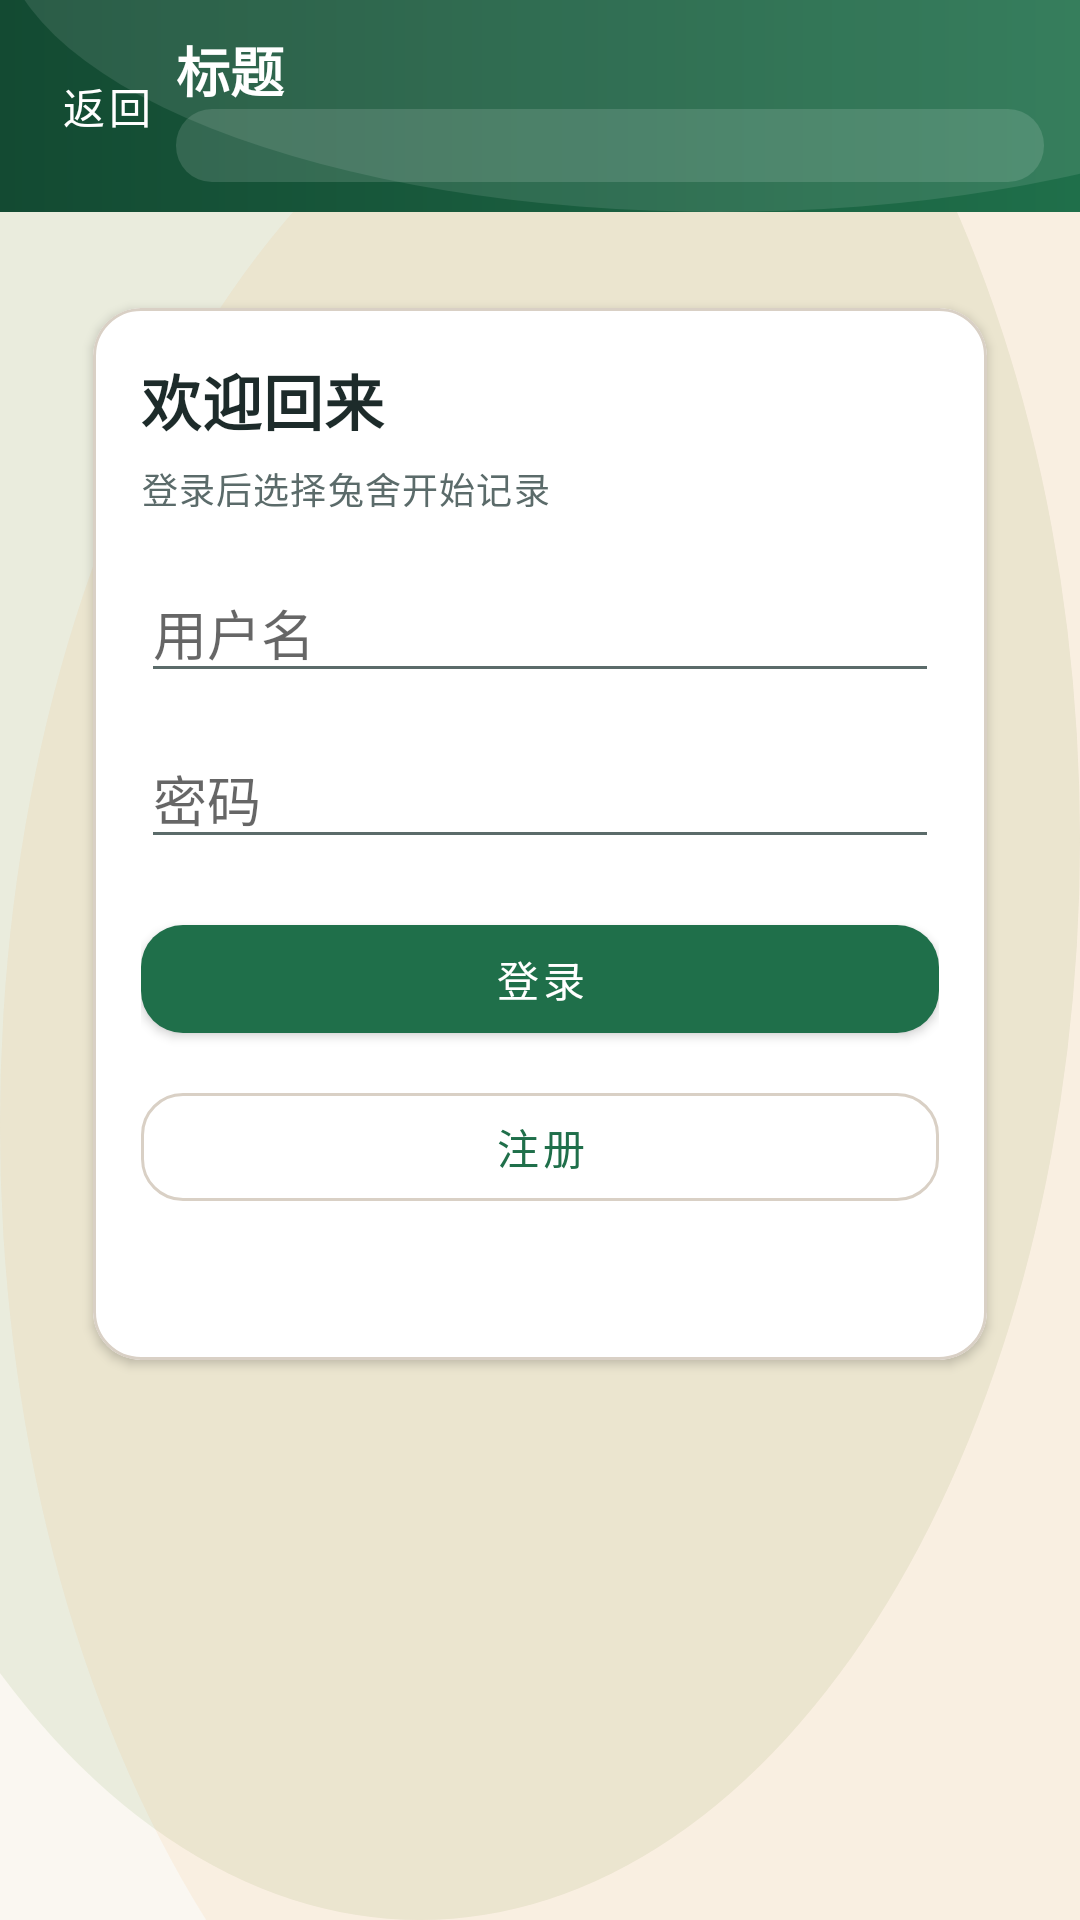

The Android layout XML behind this screen, and the referenced resources:
<!-- AndroidManifest.xml: application theme Theme.Rabbit -->
<!-- res/layout/activity_login.xml -->
<?xml version="1.0" encoding="utf-8"?>
<androidx.constraintlayout.widget.ConstraintLayout xmlns:android="http://schemas.android.com/apk/res/android"
    xmlns:app="http://schemas.android.com/apk/res-auto"
    android:layout_width="match_parent"
    android:layout_height="match_parent">

    <include
        android:id="@+id/topBar"
        layout="@layout/view_topbar"
        android:layout_width="0dp"
        android:layout_height="wrap_content"
        app:layout_constraintTop_toTopOf="parent"
        app:layout_constraintStart_toStartOf="parent"
        app:layout_constraintEnd_toEndOf="parent" />

    <com.google.android.material.card.MaterialCardView
        android:id="@+id/cardLogin"
        android:layout_width="0dp"
        android:layout_height="wrap_content"
        android:layout_marginStart="@dimen/rabbit_space_xl"
        android:layout_marginEnd="@dimen/rabbit_space_xl"
        android:layout_marginTop="@dimen/rabbit_space_xl"
        app:layout_constraintTop_toBottomOf="@id/topBar"
        app:layout_constraintStart_toStartOf="parent"
        app:layout_constraintEnd_toEndOf="parent">

        <LinearLayout
            android:layout_width="match_parent"
            android:layout_height="wrap_content"
            android:orientation="vertical"
            android:padding="@dimen/rabbit_space_l">

            <TextView
                android:id="@+id/tvLoginTitle"
                android:layout_width="match_parent"
                android:layout_height="wrap_content"
                android:text="欢迎回来"
                android:textAppearance="@style/TextAppearance.Rabbit.Title" />

            <TextView
                android:id="@+id/tvLoginSubTitle"
                android:layout_width="match_parent"
                android:layout_height="wrap_content"
                android:layout_marginTop="@dimen/rabbit_space_xs"
                android:text="登录后选择兔舍开始记录"
                android:textAppearance="@style/TextAppearance.Rabbit.Caption" />

            <EditText
                android:id="@+id/etUserName"
                android:layout_width="match_parent"
                android:layout_height="wrap_content"
                android:layout_marginTop="@dimen/rabbit_space_l"
                android:hint="用户名" />

            <EditText
                android:id="@+id/etPassword"
                android:layout_width="match_parent"
                android:layout_height="wrap_content"
                android:layout_marginTop="@dimen/rabbit_space_m"
                android:hint="密码"
                android:inputType="textPassword" />

            <com.google.android.material.button.MaterialButton
                android:id="@+id/btnLogin"
                style="@style/Widget.Rabbit.Button"
                android:layout_width="match_parent"
                android:layout_height="wrap_content"
                android:layout_marginTop="@dimen/rabbit_space_l"
                android:text="登录" />

            <com.google.android.material.button.MaterialButton
                android:id="@+id/btnRegister"
                style="@style/Widget.Rabbit.Button.Outlined"
                android:layout_width="match_parent"
                android:layout_height="wrap_content"
                android:layout_marginTop="@dimen/rabbit_space_s"
                android:text="注册" />

            <com.google.android.material.button.MaterialButton
                android:id="@+id/btnWechatLogin"
                style="@style/Widget.Rabbit.Button.Text"
                android:layout_width="match_parent"
                android:layout_height="wrap_content"
                android:layout_marginTop="@dimen/rabbit_space_s"
                android:visibility="gone"
                android:text="微信登录(openid)" />

            <TextView
                android:id="@+id/tvResult"
                android:layout_width="match_parent"
                android:layout_height="wrap_content"
                android:layout_marginTop="@dimen/rabbit_space_m"
                android:text=""
                android:textAppearance="@style/TextAppearance.Rabbit.Result" />
        </LinearLayout>
    </com.google.android.material.card.MaterialCardView>

</androidx.constraintlayout.widget.ConstraintLayout>
<!-- res/layout/view_topbar.xml (included above) -->
<?xml version="1.0" encoding="utf-8"?>
<androidx.constraintlayout.widget.ConstraintLayout xmlns:android="http://schemas.android.com/apk/res/android"
    xmlns:app="http://schemas.android.com/apk/res-auto"
    android:layout_width="match_parent"
    android:layout_height="wrap_content"
    android:background="@drawable/bg_topbar"
    android:paddingTop="10dp"
    android:paddingBottom="10dp"
    android:paddingStart="12dp"
    android:paddingEnd="12dp">

    <com.google.android.material.button.MaterialButton
        android:id="@+id/btnTopBack"
        style="@style/Widget.Rabbit.Button.Text"
        android:layout_width="wrap_content"
        android:layout_height="wrap_content"
        android:text="返回"
        android:textColor="?attr/colorOnPrimary"
        android:minWidth="0dp"
        app:layout_constraintStart_toStartOf="parent"
        app:layout_constraintTop_toTopOf="parent"
        app:layout_constraintBottom_toBottomOf="parent" />

    <com.google.android.material.button.MaterialButton
        android:id="@+id/btnTopRight"
        style="@style/Widget.Rabbit.Button.Text"
        android:layout_width="wrap_content"
        android:layout_height="wrap_content"
        android:text="操作"
        android:textColor="?attr/colorOnPrimary"
        android:visibility="gone"
        android:minWidth="0dp"
        app:layout_constraintEnd_toEndOf="parent"
        app:layout_constraintTop_toTopOf="parent"
        app:layout_constraintBottom_toBottomOf="parent" />

    <TextView
        android:id="@+id/tvTopTitle"
        android:layout_width="0dp"
        android:layout_height="wrap_content"
        android:text="标题"
        android:textColor="?attr/colorOnPrimary"
        android:textSize="18sp"
        android:textStyle="bold"
        app:layout_constraintStart_toEndOf="@id/btnTopBack"
        app:layout_constraintEnd_toStartOf="@id/btnTopRight"
        app:layout_constraintTop_toTopOf="parent" />

    <TextView
        android:id="@+id/tvTopHouse"
        android:layout_width="0dp"
        android:layout_height="wrap_content"
        android:text=""
        android:textColor="?attr/colorOnPrimary"
        android:textSize="12sp"
        android:background="@drawable/bg_topbar_chip"
        app:layout_constraintStart_toStartOf="@id/tvTopTitle"
        app:layout_constraintEnd_toEndOf="@id/tvTopTitle"
        app:layout_constraintTop_toBottomOf="@id/tvTopTitle" />

</androidx.constraintlayout.widget.ConstraintLayout>
<!-- resources referenced by this layout -->
<resources>
  <dimen name="rabbit_space_l">16dp</dimen>
  <dimen name="rabbit_space_m">12dp</dimen>
  <dimen name="rabbit_space_s">8dp</dimen>
  <dimen name="rabbit_space_xl">24dp</dimen>
  <dimen name="rabbit_space_xs">6dp</dimen>
  <!-- drawable bg_topbar_chip (drawable) -->
  <?xml version="1.0" encoding="utf-8"?>
  <shape xmlns:android="http://schemas.android.com/apk/res/android" android:shape="rectangle">
      <solid android:color="#22FFFFFF" />
      <corners android:radius="12dp" />
      <padding
          android:left="10dp"
          android:top="4dp"
          android:right="10dp"
          android:bottom="4dp" />
  </shape>
  <style name="TextAppearance.Rabbit.Caption" parent="TextAppearance.MaterialComponents.Caption">
          <item name="android:textColor">@color/rabbit_text_secondary</item>
      </style>
  <style name="TextAppearance.Rabbit.Result" parent="TextAppearance.MaterialComponents.Body2">
          <item name="android:textColor">@color/rabbit_danger</item>
      </style>
  <style name="TextAppearance.Rabbit.Title" parent="TextAppearance.MaterialComponents.Headline6">
          <item name="android:textColor">@color/rabbit_text_primary</item>
          <item name="android:textStyle">bold</item>
      </style>
  <style name="Widget.Rabbit.Button" parent="Widget.MaterialComponents.Button">
          <item name="android:textAllCaps">false</item>
          <item name="cornerRadius">@dimen/rabbit_radius_m</item>
          <item name="rippleColor">#22FFFFFF</item>
      </style>
  <style name="Widget.Rabbit.Button.Outlined" parent="Widget.MaterialComponents.Button.OutlinedButton">
          <item name="android:textAllCaps">false</item>
          <item name="cornerRadius">@dimen/rabbit_radius_m</item>
          <item name="strokeColor">@color/rabbit_outline</item>
          <item name="strokeWidth">1dp</item>
      </style>
  <style name="Widget.Rabbit.Button.Text" parent="Widget.MaterialComponents.Button.TextButton">
          <item name="android:textAllCaps">false</item>
          <item name="cornerRadius">@dimen/rabbit_radius_m</item>
          <item name="rippleColor">#22FFFFFF</item>
      </style>
  <color name="rabbit_primary_dark">#134A32</color>
  <color name="rabbit_primary">#1F6F4A</color>
  <color name="rabbit_text_secondary">#5B6B6A</color>
  <color name="rabbit_danger">#D32F2F</color>
  <color name="rabbit_text_primary">#1D2B2A</color>
  <dimen name="rabbit_radius_m">14dp</dimen>
  <color name="rabbit_outline">#D9D0C5</color>
  <color name="rabbit_secondary">#5C8A2C</color>
  <color name="rabbit_surface">#FFFFFF</color>
  <style name="Widget.Rabbit.Card" parent="Widget.MaterialComponents.CardView">
          <item name="cardCornerRadius">@dimen/rabbit_radius_l</item>
          <item name="cardUseCompatPadding">true</item>
          <item name="cardElevation">2dp</item>
          <item name="strokeColor">@color/rabbit_outline</item>
          <item name="strokeWidth">1dp</item>
      </style>
  <style name="Widget.Rabbit.EditText" parent="Widget.AppCompat.EditText">
          <item name="android:background">@drawable/bg_edittext</item>
          <item name="android:textColor">@color/rabbit_text_primary</item>
          <item name="android:textColorHint">@color/rabbit_text_secondary</item>
      </style>
  <color name="rabbit_bg">#FAF7F1</color>
  <dimen name="rabbit_radius_l">16dp</dimen>
  <!-- drawable bg_edittext (drawable) -->
  <?xml version="1.0" encoding="utf-8"?>
  <shape xmlns:android="http://schemas.android.com/apk/res/android" android:shape="rectangle">
      <solid android:color="@color/rabbit_surface" />
      <stroke
          android:width="1dp"
          android:color="@color/rabbit_outline" />
      <corners android:radius="14dp" />
      <padding
          android:left="12dp"
          android:top="10dp"
          android:right="12dp"
          android:bottom="10dp" />
  </shape>
</resources>
